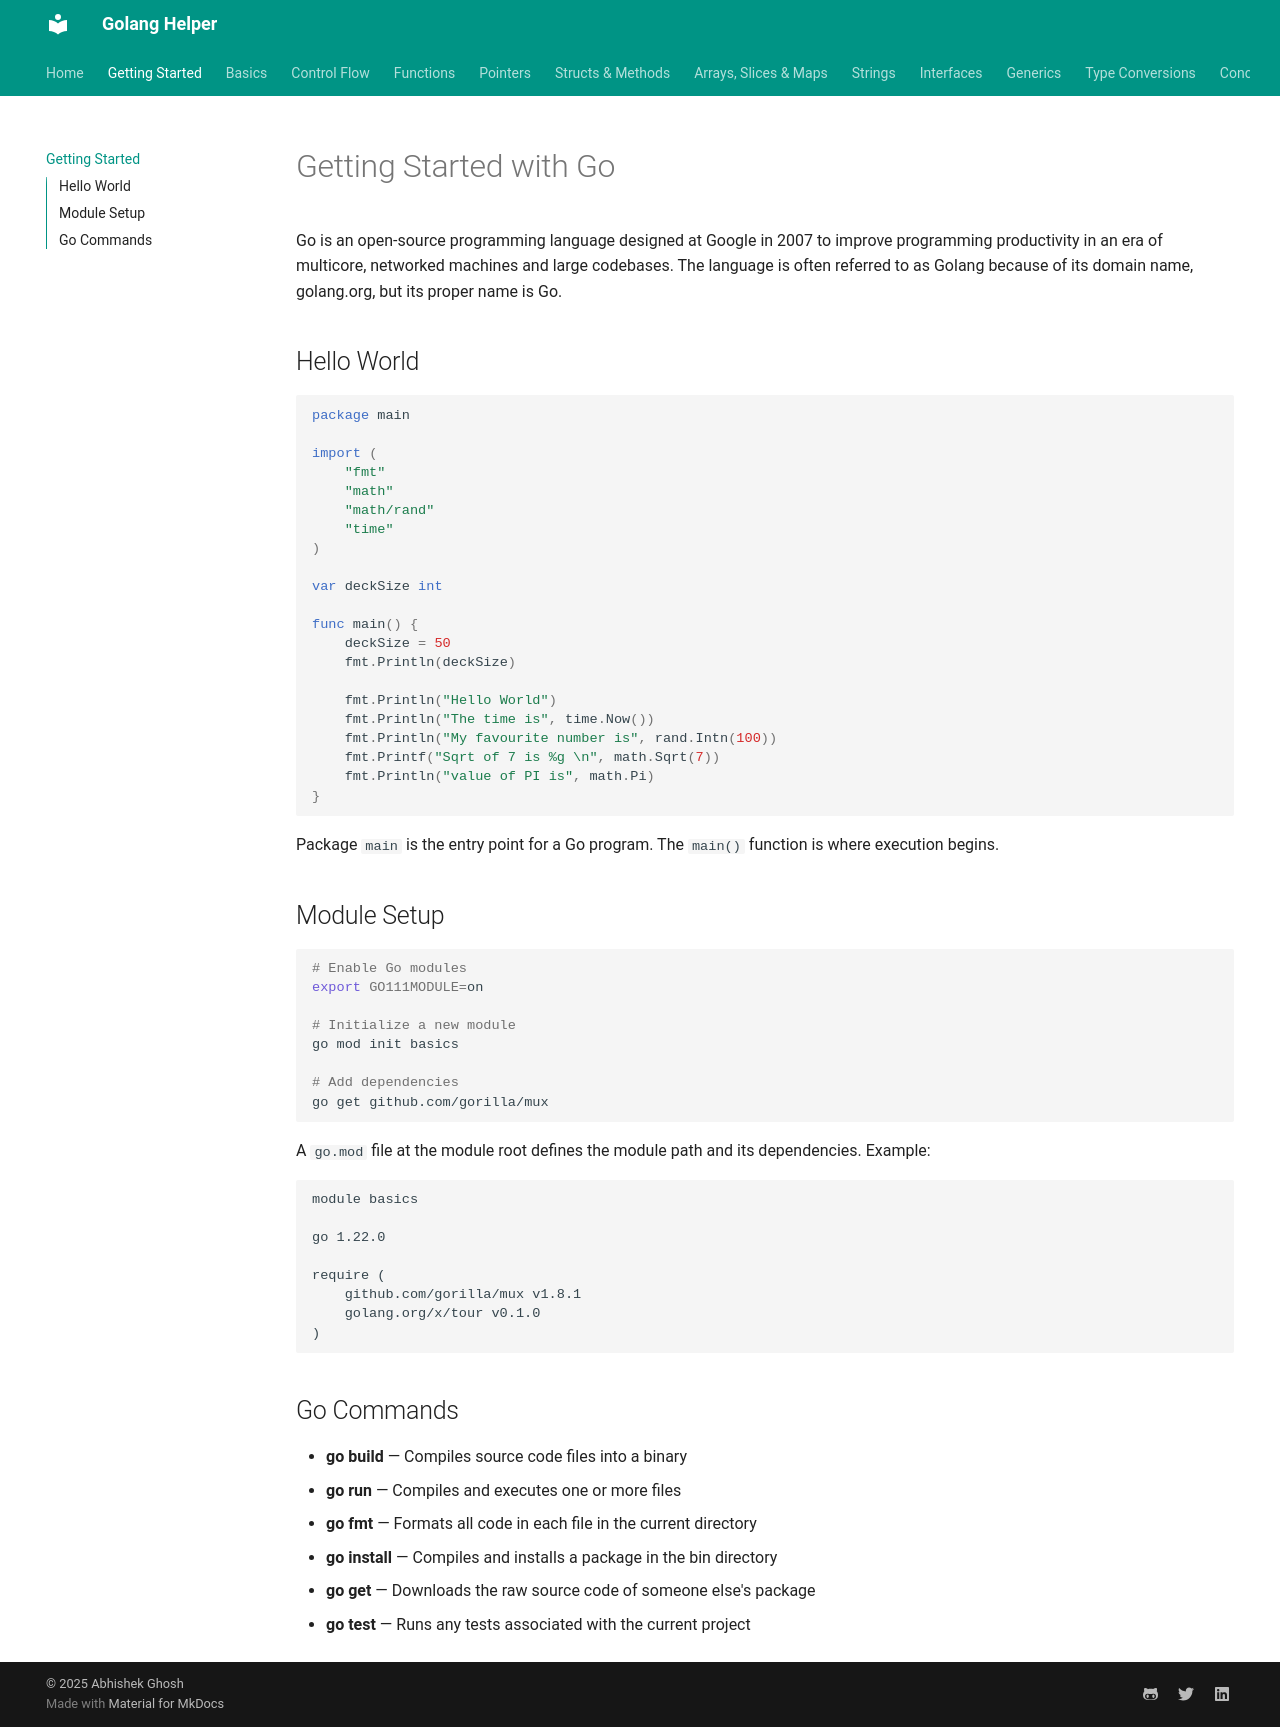

repository: abhishekghoshh/golang-helper · page: getting-started/index.html · generator: mkdocs

# Getting Started with Go

Go is an open-source programming language designed at Google in 2007 to improve programming productivity in an era of multicore, networked machines and large codebases. The language is often referred to as Golang because of its domain name, golang.org, but its proper name is Go.

## Hello World

```go
package main

import (
    "fmt"
    "math"
    "math/rand"
    "time"
)

var deckSize int

func main() {
    deckSize = 50
    fmt.Println(deckSize)

    fmt.Println("Hello World")
    fmt.Println("The time is", time.Now())
    fmt.Println("My favourite number is", rand.Intn(100))
    fmt.Printf("Sqrt of 7 is %g \n", math.Sqrt(7))
    fmt.Println("value of PI is", math.Pi)
}
```

Package `main` is the entry point for a Go program. The `main()` function is where execution begins.

## Module Setup

```bash
# Enable Go modules
export GO111MODULE=on

# Initialize a new module
go mod init basics

# Add dependencies
go get github.com/gorilla/mux
```

A `go.mod` file at the module root defines the module path and its dependencies. Example:

```
module basics

go 1.22.0

require (
    github.com/gorilla/mux v1.8.1
    golang.org/x/tour v0.1.0
)
```

## Go Commands

- **go build** — Compiles source code files into a binary
- **go run** — Compiles and executes one or more files
- **go fmt** — Formats all code in each file in the current directory
- **go install** — Compiles and installs a package in the bin directory
- **go get** — Downloads the raw source code of someone else's package
- **go test** — Runs any tests associated with the current project
